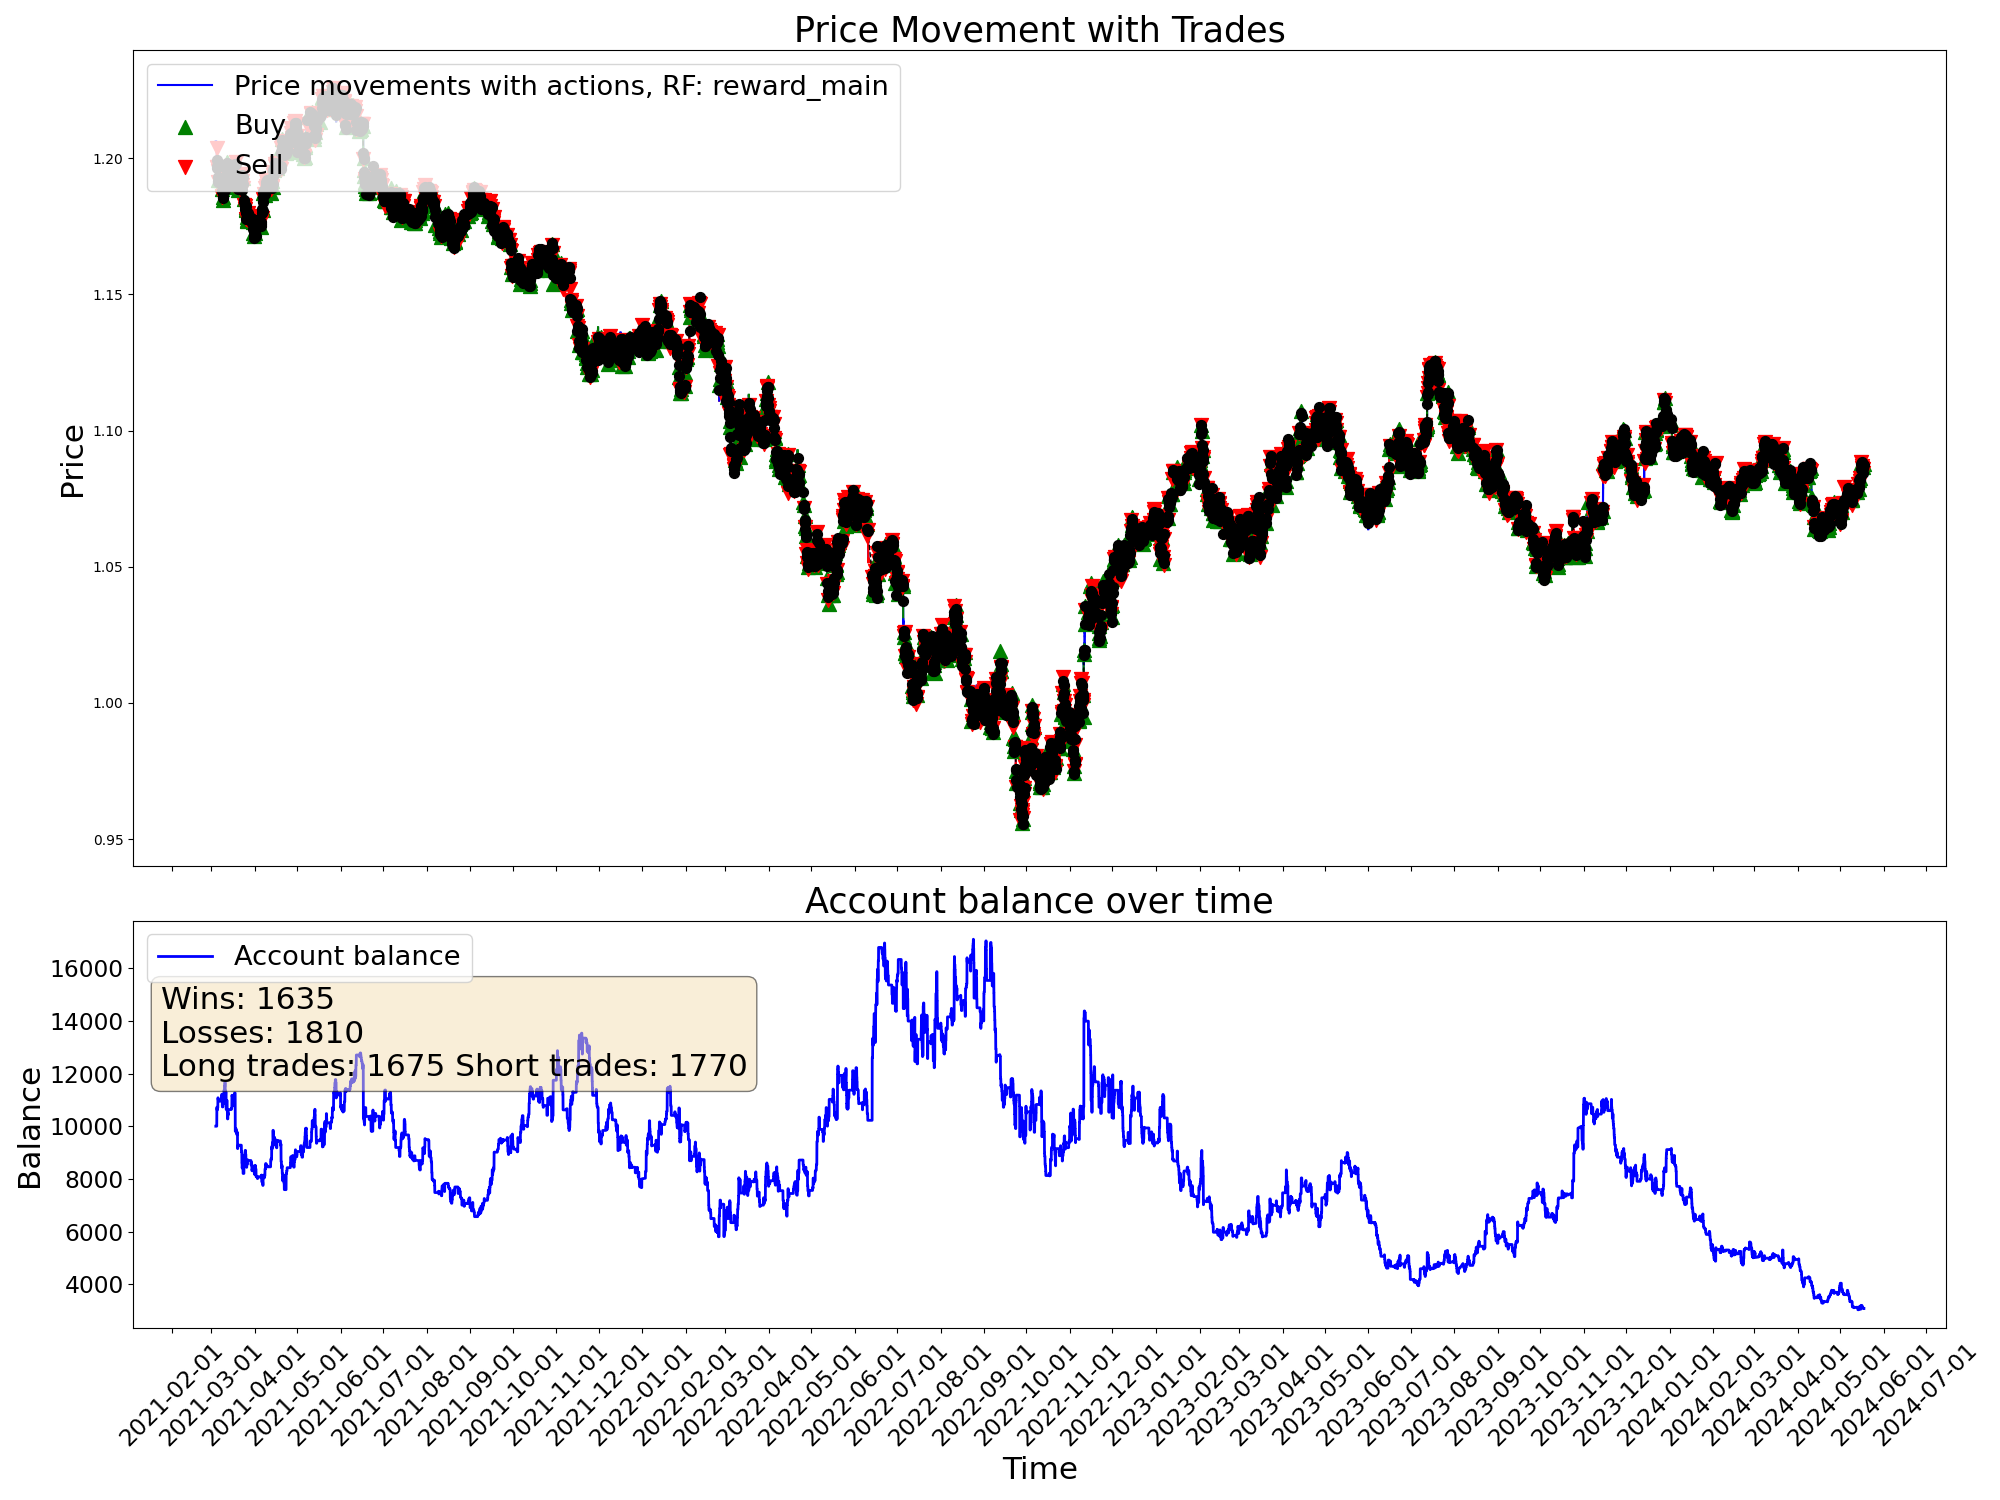

Source data for this figure (header and first rows):
time, open, high, low, close, tick_volume, actDir, actRisk, eReward, eAccBalance, eWins, eLosses, pType, pOpenPrice, pSLPrice, pTPPrice, pProfit
2021-03-04 03:00:00, 1.206, 1.206, 1.205, 1.206, 2527, 0.0, 0.0, 0.0, 10000, 0, 0, 0, 0.0, 0.0, 0.0, 0.0
2021-03-04 04:00:00, 1.206, 1.206, 1.205, 1.205, 2195, 0.0, 0.0, 0.0, 10000, 0, 0, 0, 0.0, 0.0, 0.0, 0.0
2021-03-04 05:00:00, 1.205, 1.206, 1.205, 1.205, 1774, 0.0, 0.0, 0.0, 10000, 0, 0, 0, 0.0, 0.0, 0.0, 0.0
2021-03-04 06:00:00, 1.205, 1.205, 1.204, 1.205, 2248, 0.0, 0.0, 0.0, 10000, 0, 0, 0, 0.0, 0.0, 0.0, 0.0
2021-03-04 07:00:00, 1.205, 1.206, 1.205, 1.206, 2379, 0.0, 0.0, 0.0, 10000, 0, 0, 0, 0.0, 0.0, 0.0, 0.0
2021-03-04 08:00:00, 1.206, 1.206, 1.206, 1.206, 2413, 0.0, 0.0, 0.0, 10000, 0, 0, 0, 0.0, 0.0, 0.0, 0.0
2021-03-04 09:00:00, 1.206, 1.206, 1.205, 1.205, 3812, 0.0, 0.0, 0.0, 10000, 0, 0, 0, 0.0, 0.0, 0.0, 0.0
2021-03-04 10:00:00, 1.205, 1.206, 1.204, 1.204, 6946, 0.0, 0.0, 0.0, 10000, 0, 0, 0, 0.0, 0.0, 0.0, 0.0
2021-03-04 11:00:00, 1.204, 1.204, 1.203, 1.203, 5425, 0.0, 0.0, 0.0, 10000, 0, 0, 0, 0.0, 0.0, 0.0, 0.0
2021-03-04 12:00:00, 1.203, 1.205, 1.203, 1.205, 5281, 0.0, 0.0, 0.0, 10000, 0, 0, 0, 0.0, 0.0, 0.0, 0.0
2021-03-04 13:00:00, 1.205, 1.205, 1.203, 1.203, 4233, 0.0, 0.0, 0.0, 10000, 0, 0, 0, 0.0, 0.0, 0.0, 0.0
2021-03-04 14:00:00, 1.203, 1.204, 1.203, 1.203, 4352, 0.2221, 0.2221, 0.0, 10000, 0, 0, 0, 1.203, 1.202, 0.0, 0.0
2021-03-04 15:00:00, 1.203, 1.204, 1.203, 1.204, 5153, -0.2819, -0.2819, 0.0, 10000, 0, 0, 0, 1.204, 1.202, 0.0, 0.0
2021-03-04 16:00:00, 1.204, 1.204, 1.203, 1.204, 5766, -1.0, -1.0, 0.0, 10000, 0, 0, 2, 1.204, 1.205, 0.0, 0.0
2021-03-04 17:00:00, 1.204, 1.204, 1.202, 1.204, 8847, -0.3475, -0.3475, 0.0, 10000, 0, 0, 2, 1.204, 1.205, 0.0, 0.0
2021-03-04 18:00:00, 1.204, 1.205, 1.204, 1.204, 6093, 0.03735, 0.03735, 0.0, 10000, 0, 0, 2, 1.204, 1.205, 0.0, 0.0
2021-03-04 19:00:00, 1.204, 1.205, 1.199, 1.199, 15538, 0.229, 0.229, 0.0, 10000, 0, 0, 2, 1.204, 1.205, 0.0, 0.0
2021-03-04 20:00:00, 1.199, 1.2, 1.197, 1.197, 12890, 1.0, 1.0, 0.0, 10721, 1, 0, 0, 0.0, 0.0, 0.0, 721.2
2021-03-04 21:00:00, 1.197, 1.198, 1.196, 1.197, 8493, -1.0, -1.0, 0.0, 10721, 1, 0, 2, 1.197, 1.198, 0.0, 0.0
2021-03-04 22:00:00, 1.197, 1.197, 1.196, 1.197, 5417, -0.3333, -0.3333, 0.0, 10721, 1, 0, 2, 1.197, 1.198, 0.0, 0.0
2021-03-04 23:00:00, 1.197, 1.197, 1.197, 1.197, 1930, -1.0, -1.0, 0.0, 10721, 1, 0, 2, 1.197, 1.198, 0.0, 0.0
2021-03-05 00:00:00, 1.196, 1.198, 1.196, 1.197, 828, 1.0, 1.0, 0.0, 10616, 1, 1, 0, 0.0, 0.0, 0.0, -105
2021-03-05 01:00:00, 1.198, 1.198, 1.196, 1.197, 2478, -1.0, -1.0, 0.0, 10616, 1, 1, 2, 1.197, 1.198, 0.0, 0.0
2021-03-05 02:00:00, 1.197, 1.197, 1.196, 1.197, 2903, -0.1396, -0.1396, 0.0, 10616, 1, 1, 2, 1.197, 1.198, 0.0, 0.0
2021-03-05 03:00:00, 1.197, 1.197, 1.195, 1.196, 4152, -0.9801, -0.9801, 0.0, 10616, 1, 1, 2, 1.197, 1.198, 0.0, 0.0
2021-03-05 04:00:00, 1.196, 1.196, 1.195, 1.196, 2808, -0.8711, -0.8711, 0.0, 10616, 1, 1, 2, 1.197, 1.198, 0.0, 0.0
2021-03-05 05:00:00, 1.196, 1.197, 1.196, 1.196, 2103, 0.4791, 0.4791, 0.0, 10616, 1, 1, 2, 1.197, 1.198, 0.0, 0.0
2021-03-05 06:00:00, 1.196, 1.196, 1.196, 1.196, 2160, 1.0, 1.0, 0.0, 10698, 2, 1, 0, 0.0, 0.0, 0.0, 81.38
2021-03-05 07:00:00, 1.196, 1.196, 1.196, 1.196, 2014, -0.2608, -0.2608, 0.0, 10698, 2, 1, 0, 1.196, 1.194, 0.0, 0.0
2021-03-05 08:00:00, 1.196, 1.196, 1.195, 1.195, 2382, -1.0, -1.0, 0.0, 10698, 2, 1, 2, 1.195, 1.197, 0.0, 0.0
2021-03-05 09:00:00, 1.195, 1.196, 1.195, 1.195, 5839, 0.2771, 0.2771, 0.0, 10698, 2, 1, 2, 1.195, 1.197, 0.0, 0.0
2021-03-05 10:00:00, 1.195, 1.195, 1.191, 1.193, 8326, -0.4138, -0.4138, 0.0, 10698, 2, 1, 2, 1.195, 1.197, 0.0, 0.0
2021-03-05 11:00:00, 1.193, 1.194, 1.192, 1.193, 7103, -1.0, -1.0, 0.0, 10698, 2, 1, 2, 1.195, 1.197, 0.0, 0.0
2021-03-05 12:00:00, 1.193, 1.194, 1.193, 1.193, 4902, -1.0, -1.0, 0.0, 10698, 2, 1, 2, 1.195, 1.197, 0.0, 0.0
2021-03-05 13:00:00, 1.193, 1.194, 1.192, 1.193, 5260, 0.2607, 0.2607, 0.0, 10698, 2, 1, 2, 1.195, 1.197, 0.0, 0.0
2021-03-05 14:00:00, 1.193, 1.194, 1.193, 1.194, 5070, 0.6015, 0.6015, 0.0, 11079, 3, 1, 0, 0.0, 0.0, 0.0, 381.1
2021-03-05 15:00:00, 1.194, 1.194, 1.189, 1.192, 12120, 0.7292, 0.7292, 0.0, 11079, 3, 1, 1, 1.192, 1.19, 0.0, 0.0
2021-03-05 16:00:00, 1.192, 1.195, 1.191, 1.192, 14742, 0.02222, 0.02222, 0.0, 11079, 3, 1, 1, 1.192, 1.19, 0.0, 0.0
2021-03-05 17:00:00, 1.192, 1.193, 1.191, 1.191, 14808, 0.3596, 0.3596, 0.0, 11079, 3, 1, 1, 1.192, 1.19, 0.0, 0.0
2021-03-05 18:00:00, 1.191, 1.192, 1.191, 1.191, 10301, 0.1949, 0.1949, 0.0, 11079, 3, 1, 1, 1.192, 1.19, 0.0, 0.0
2021-03-05 19:00:00, 1.191, 1.192, 1.191, 1.191, 6640, -0.8304, -0.8304, 0.0, 11005, 3, 2, 0, 0.0, 0.0, 0.0, -73.8
2021-03-05 20:00:00, 1.191, 1.192, 1.191, 1.191, 4874, -0.6275, -0.6275, 0.0, 11005, 3, 2, 2, 1.191, 1.193, 0.0, 0.0
2021-03-05 21:00:00, 1.191, 1.192, 1.191, 1.191, 3173, 0.3672, 0.3672, 0.0, 11005, 3, 2, 2, 1.191, 1.193, 0.0, 0.0
2021-03-05 22:00:00, 1.191, 1.192, 1.191, 1.192, 2490, -0.3494, -0.3494, 0.0, 11005, 3, 2, 2, 1.191, 1.193, 0.0, 0.0
2021-03-05 23:00:00, 1.192, 1.192, 1.191, 1.191, 1898, 1.0, 1.0, 0.0, 10953, 3, 3, 0, 0.0, 0.0, 0.0, -51.86
2021-03-08 00:00:00, 1.192, 1.192, 1.192, 1.192, 259, 0.5337, 0.5337, 0.0, 10953, 3, 3, 1, 1.192, 1.19, 0.0, 0.0
2021-03-08 01:00:00, 1.192, 1.193, 1.192, 1.193, 3768, -0.6361, -0.6361, 0.0, 10953, 3, 3, 1, 1.192, 1.19, 0.0, 0.0
2021-03-08 02:00:00, 1.193, 1.193, 1.192, 1.193, 2426, 1.0, 1.0, 0.0, 10953, 3, 3, 1, 1.192, 1.19, 0.0, 0.0
2021-03-08 03:00:00, 1.193, 1.193, 1.192, 1.193, 2960, -1.0, -1.0, 0.0, 11094, 4, 3, 0, 0.0, 0.0, 0.0, 140.7
2021-03-08 04:00:00, 1.193, 1.193, 1.19, 1.191, 3242, -0.3769, -0.3769, 0.0, 11094, 4, 3, 0, 1.193, 1.191, 0.0, 0.0
2021-03-08 05:00:00, 1.191, 1.191, 1.19, 1.19, 2663, 0.03923, 0.03923, 0.0, 11094, 4, 3, 0, 0.0, 0.0, 0.0, 0.0
2021-03-08 06:00:00, 1.19, 1.191, 1.19, 1.191, 1703, 0.5622, 0.5622, 0.0, 11094, 4, 3, 1, 1.191, 1.189, 0.0, 0.0
2021-03-08 07:00:00, 1.191, 1.191, 1.191, 1.191, 2904, 1.0, 1.0, 0.0, 11094, 4, 3, 1, 1.191, 1.189, 0.0, 0.0
2021-03-08 08:00:00, 1.191, 1.191, 1.189, 1.189, 3010, -1.0, -1.0, 0.0, 11213, 5, 3, 0, 0.0, 0.0, 0.0, 118.9
2021-03-08 09:00:00, 1.189, 1.19, 1.188, 1.189, 5676, 1.0, 1.0, 0.0, 11213, 5, 3, 1, 1.189, 1.187, 0.0, 0.0
2021-03-08 10:00:00, 1.189, 1.19, 1.188, 1.188, 6370, -0.1968, -0.1968, 0.0, 11213, 5, 3, 1, 1.189, 1.187, 0.0, 0.0
2021-03-08 11:00:00, 1.188, 1.188, 1.187, 1.187, 5175, -0.009327, -0.009327, 0.0, 11213, 5, 3, 1, 1.189, 1.187, 0.0, 0.0
2021-03-08 12:00:00, 1.187, 1.188, 1.187, 1.188, 4080, -0.4235, -0.4235, 0.0, 11213, 5, 3, 1, 1.189, 1.187, 0.0, 0.0
2021-03-08 13:00:00, 1.188, 1.188, 1.187, 1.187, 3798, -0.7252, -0.7252, 0.0, 11069, 5, 4, 0, 0.0, 0.0, 0.0, -143.5
2021-03-08 14:00:00, 1.187, 1.187, 1.186, 1.186, 4953, -1.0, -1.0, 0.0, 11069, 5, 4, 2, 1.186, 1.188, 0.0, 0.0
... 19,940 more rows
